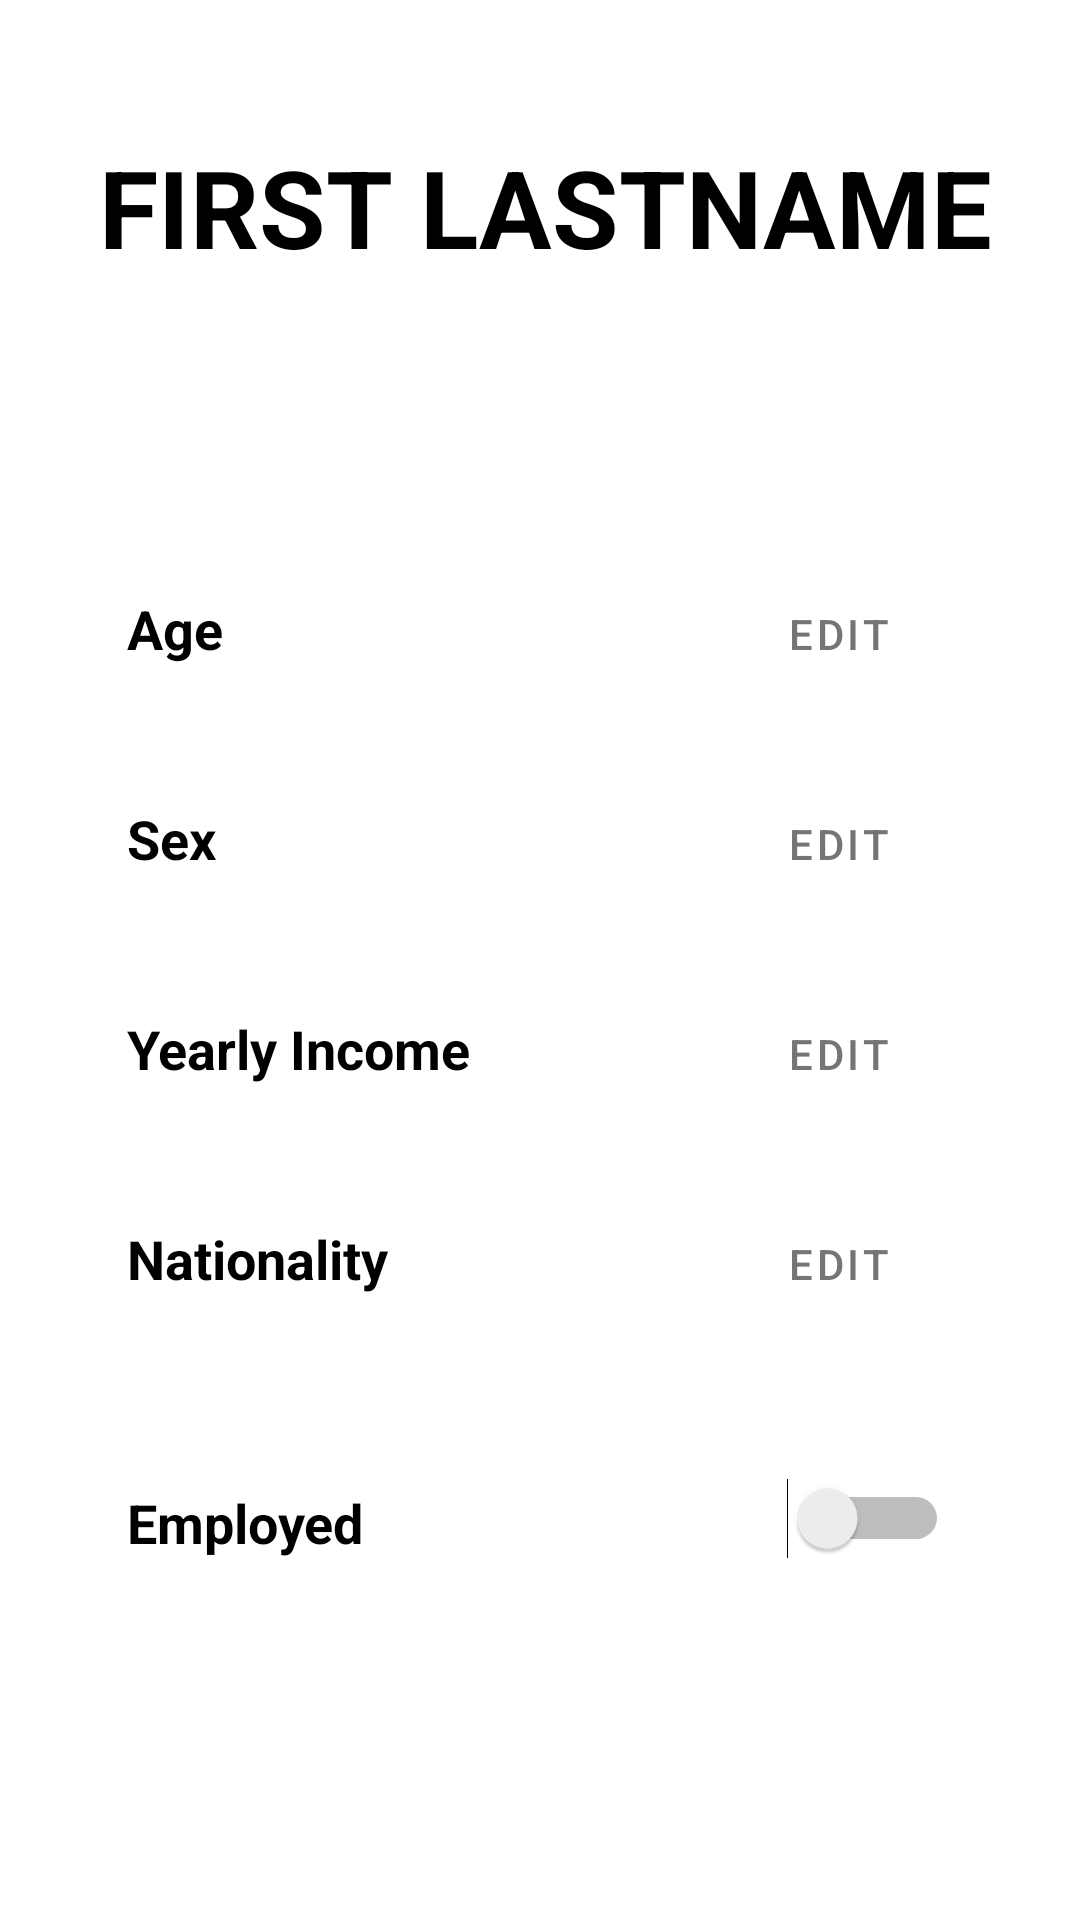

The Android layout XML behind this screen, and the referenced resources:
<!-- AndroidManifest.xml: application theme Theme.TermProject -->
<!-- res/layout/activity_account.xml -->
<?xml version="1.0" encoding="utf-8"?>
<androidx.constraintlayout.widget.ConstraintLayout xmlns:android="http://schemas.android.com/apk/res/android"
    xmlns:app="http://schemas.android.com/apk/res-auto"
    xmlns:tools="http://schemas.android.com/tools"
    android:layout_width="match_parent"
    android:layout_height="match_parent"
    tools:context=".AccountActivity">

    <TextView
        android:id="@+id/textView_userName_account"
        android:layout_width="382dp"
        android:layout_height="74dp"
        android:layout_marginTop="32dp"
        android:gravity="center"
        android:text="first lastName"
        android:textAllCaps="true"
        android:textColor="@color/black"
        android:textSize="36sp"
        android:textStyle="bold"
        app:layout_constraintEnd_toEndOf="parent"
        app:layout_constraintHorizontal_bias="0.454"
        app:layout_constraintStart_toStartOf="parent"
        app:layout_constraintTop_toTopOf="parent" />

    <LinearLayout
        android:layout_width="294dp"
        android:layout_height="368dp"
        android:layout_marginTop="36dp"
        android:orientation="vertical"
        app:layout_constraintBottom_toBottomOf="parent"
        app:layout_constraintEnd_toEndOf="parent"
        app:layout_constraintHorizontal_bias="0.492"
        app:layout_constraintStart_toStartOf="parent"
        app:layout_constraintTop_toBottomOf="@+id/textView_userName_account"
        app:layout_constraintVertical_bias="0.15">

        <LinearLayout
            android:layout_width="match_parent"
            android:layout_height="293dp"
            android:orientation="vertical">

            <LinearLayout
                android:layout_width="match_parent"
                android:layout_height="70dp"
                android:orientation="horizontal">

                <TextView
                    android:id="@+id/textView_age"
                    android:layout_width="200dp"
                    android:layout_height="match_parent"
                    android:gravity="bottom"
                    android:padding="10dp"
                    android:text="Age"
                    android:textColor="#000000"
                    android:textSize="18sp"
                    android:textStyle="bold" />

                <Button
                    android:id="@+id/button_editAge"
                    android:layout_width="49dp"
                    android:layout_height="wrap_content"
                    android:layout_weight="1"
                    android:text="Edit"
                    android:textColor="#757575"
                    app:rippleColor="#FFFFFF"
                    style="@style/Widget.MaterialComponents.Button.TextButton"/>

            </LinearLayout>

            <LinearLayout
                android:layout_width="match_parent"
                android:layout_height="70dp"
                android:orientation="horizontal">

                <TextView
                    android:id="@+id/textView_sex"
                    android:layout_width="200dp"
                    android:layout_height="match_parent"
                    android:gravity="bottom"
                    android:padding="10dp"
                    android:text="Sex"
                    android:textColor="#000000"
                    android:textSize="18sp"
                    android:textStyle="bold" />

                <Button
                    android:id="@+id/button_editSex"
                    android:layout_width="49dp"
                    android:layout_height="wrap_content"
                    android:layout_weight="1"
                    android:text="Edit"
                    android:textColor="#757575"
                    app:rippleColor="#FFFFFF"
                    style="@style/Widget.MaterialComponents.Button.TextButton"/>

            </LinearLayout>

            <LinearLayout
                android:layout_width="match_parent"
                android:layout_height="70dp"
                android:orientation="horizontal">

                <TextView
                    android:id="@+id/textView_yearlyIncome"
                    android:layout_width="200dp"
                    android:layout_height="match_parent"
                    android:gravity="bottom"
                    android:padding="10dp"
                    android:text="Yearly Income"
                    android:textColor="#000000"
                    android:textSize="18sp"
                    android:textStyle="bold" />

                <Button
                    android:id="@+id/button_editIncome"
                    android:layout_width="49dp"
                    android:layout_height="wrap_content"
                    android:layout_weight="1"
                    android:text="Edit"
                    android:textColor="#757575"
                    app:rippleColor="#FFFFFF"
                    style="@style/Widget.MaterialComponents.Button.TextButton"/>

            </LinearLayout>

            <LinearLayout
                android:layout_width="match_parent"
                android:layout_height="70dp"
                android:orientation="horizontal">

                <TextView
                    android:id="@+id/textView_nationality"
                    android:layout_width="200dp"
                    android:layout_height="match_parent"
                    android:gravity="bottom"
                    android:padding="10dp"
                    android:text="Nationality"
                    android:textColor="#000000"
                    android:textSize="18sp"
                    android:textStyle="bold" />

                <Button
                    android:id="@+id/button_editNationality"
                    android:layout_width="49dp"
                    android:layout_height="wrap_content"
                    android:layout_weight="1"
                    android:text="Edit"
                    android:textColor="#757575"
                    app:rippleColor="#FFFFFF"
                    style="@style/Widget.MaterialComponents.Button.TextButton"/>
            </LinearLayout>

        </LinearLayout>

        <Switch
            android:id="@+id/switch_employed"
            android:layout_width="match_parent"
            android:layout_height="70dp"
            android:layout_weight="1"
            android:gravity="bottom"
            android:padding="10dp"
            android:text="Employed"
            android:textSize="18sp"
            android:textStyle="bold" />

    </LinearLayout>


</androidx.constraintlayout.widget.ConstraintLayout>
<!-- resources referenced by this layout -->
<resources>
  <color name="black">#FF000000</color>
  <style name="Theme.TermProject" parent="Theme.MaterialComponents.DayNight.DarkActionBar">
          
          <item name="colorPrimary">@color/purple_500</item>
          <item name="colorPrimaryVariant">@color/purple_700</item>
          <item name="colorOnPrimary">@color/white</item>
          
          <item name="colorSecondary">@color/teal_200</item>
          <item name="colorSecondaryVariant">@color/teal_700</item>
          <item name="colorOnSecondary">@color/black</item>
          
          <item name="android:statusBarColor" tools:targetApi="l">?attr/colorPrimaryVariant</item>
          
      </style>
  <color name="purple_500">#FF6200EE</color>
  <color name="purple_700">#FF3700B3</color>
  <color name="white">#FFFFFFFF</color>
  <color name="teal_200">#FF03DAC5</color>
  <color name="teal_700">#FF018786</color>
</resources>
